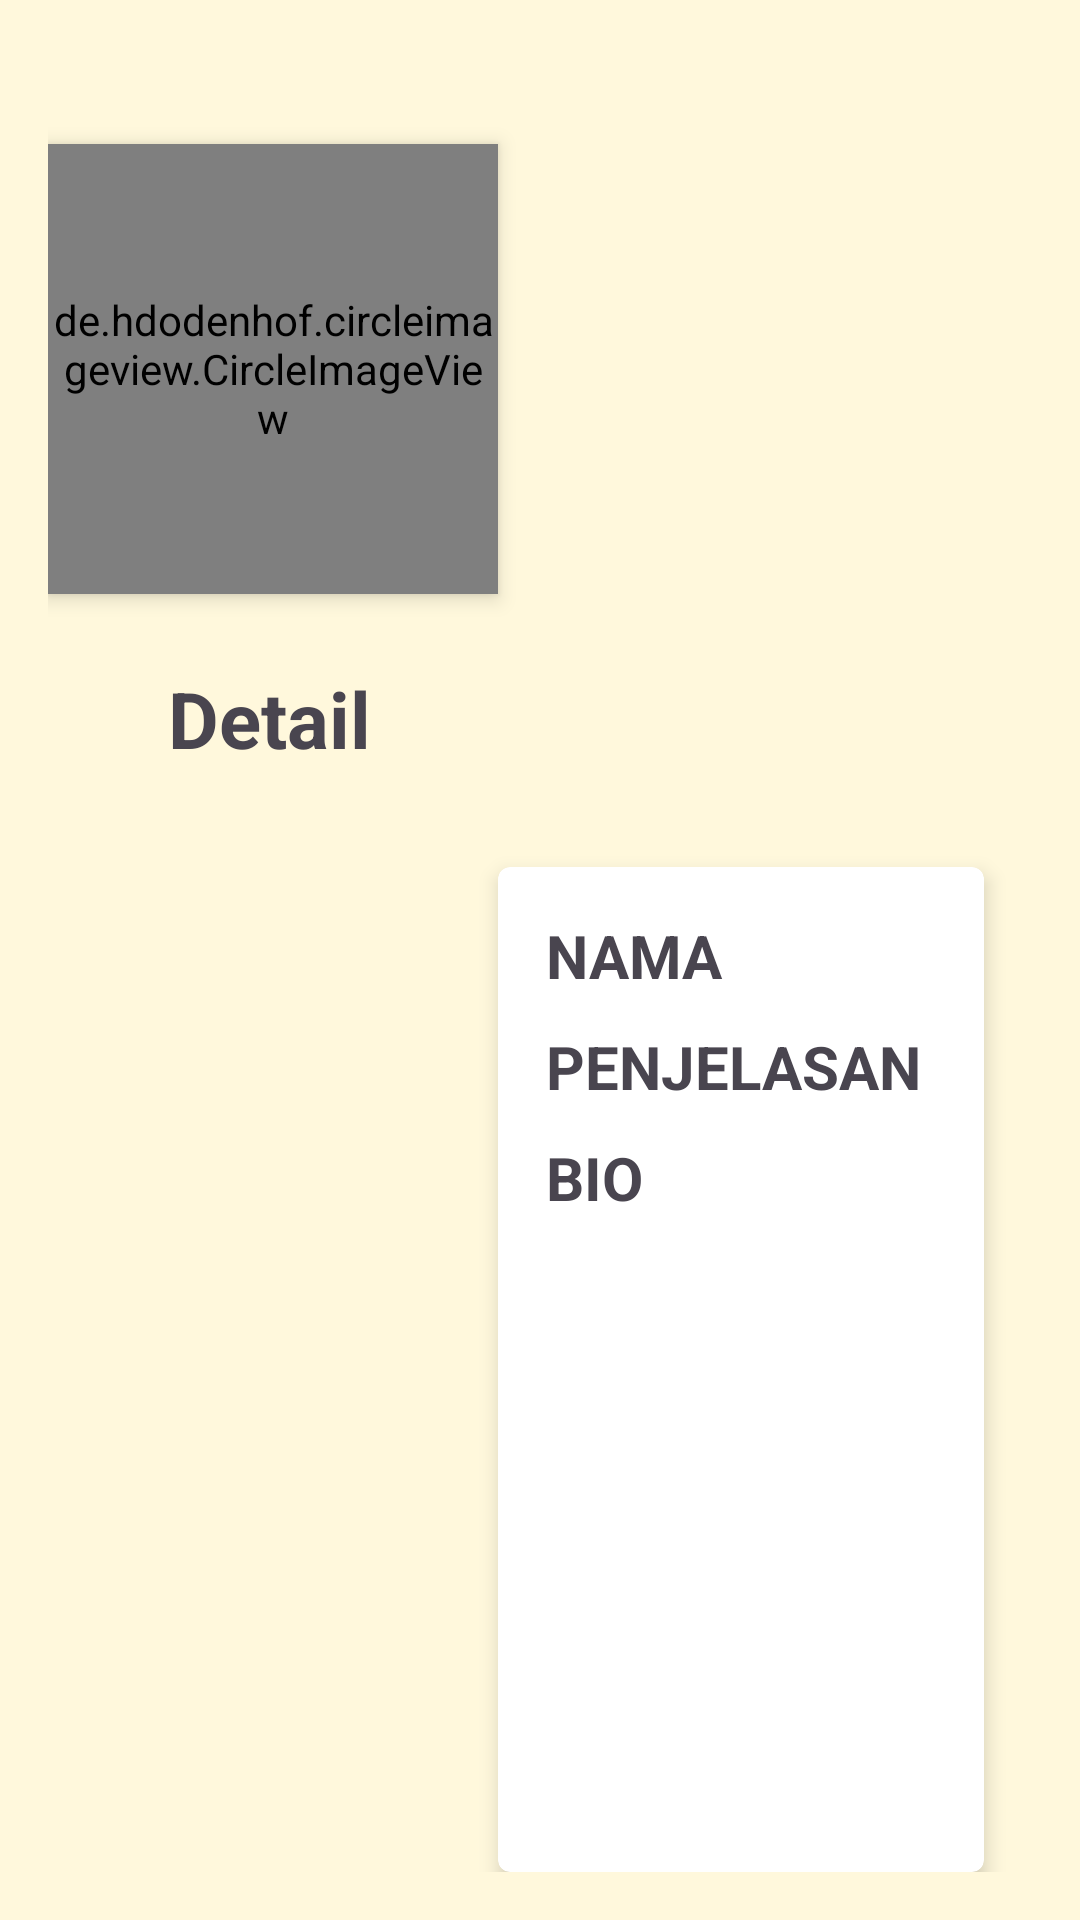

Layout XML and referenced resources for this Android screen:
<!-- AndroidManifest.xml: application theme Theme.Githubuserapp -->
<!-- res/layout/activity_detail.xml -->
<?xml version="1.0" encoding="utf-8"?>
<androidx.constraintlayout.widget.ConstraintLayout xmlns:android="http://schemas.android.com/apk/res/android"
    xmlns:app="http://schemas.android.com/apk/res-auto"
    android:layout_width="match_parent"
    android:layout_height="match_parent"
    android:background="#FFF8DC"
    android:padding="16dp">

    <de.hdodenhof.circleimageview.CircleImageView
        android:id="@+id/gambar"
        android:layout_width="150dp"
        android:layout_height="150dp"
        android:layout_marginTop="32dp"
        android:background="@drawable/background"
        android:elevation="4dp"
        android:src="@drawable/akunku"
        app:civ_border_color="@color/white"
        app:civ_border_width="2dp"
        app:layout_constraintStart_toStartOf="parent"
        app:layout_constraintTop_toTopOf="parent" />

    <TextView
        android:id="@+id/login_title"
        android:layout_width="wrap_content"
        android:layout_height="wrap_content"
        android:layout_marginTop="24dp"
        android:layout_marginStart="40dp"
        android:text="Detail"
        android:textSize="26sp"
        android:textStyle="bold"
        app:layout_constraintStart_toStartOf="@+id/gambar"
        app:layout_constraintTop_toBottomOf="@+id/gambar" />

    <androidx.cardview.widget.CardView
        android:id="@+id/relativeLayout"
        android:layout_width="0dp"
        android:layout_height="0dp"
        android:layout_marginTop="32dp"
        android:layout_marginEnd="16dp"
        app:cardCornerRadius="4dp"
        app:cardElevation="4dp"
        app:layout_constraintBottom_toBottomOf="parent"
        app:layout_constraintEnd_toEndOf="parent"
        app:layout_constraintStart_toEndOf="@+id/gambar"
        app:layout_constraintTop_toBottomOf="@+id/login_title">

        <LinearLayout
            android:layout_width="match_parent"
            android:layout_height="match_parent"
            android:orientation="vertical"
            android:padding="16dp">

            <TextView
                android:id="@+id/nama"
                android:layout_width="match_parent"
                android:layout_height="wrap_content"
                android:text="NAMA"
                android:textSize="20dp"
                android:textStyle="bold" />

            <TextView
                android:id="@+id/username"
                android:layout_width="match_parent"
                android:layout_height="wrap_content"
                android:layout_marginTop="10dp"
                android:text="PENJELASAN"
                android:textSize="20dp"
                android:textStyle="bold" />

            <TextView
                android:id="@+id/bio"
                android:layout_width="match_parent"
                android:layout_height="wrap_content"
                android:layout_marginTop="10dp"
                android:text="BIO"
                android:textSize="20dp"
                android:textStyle="bold" />

            <ProgressBar
                android:id="@+id/progressBar"
                style="?android:attr/progressBarStyle"
                android:layout_width="55dp"
                android:layout_height="65dp"
                android:layout_gravity="center"
                android:visibility="gone"
                />

        </LinearLayout>

    </androidx.cardview.widget.CardView>

</androidx.constraintlayout.widget.ConstraintLayout>
<!-- resources referenced by this layout -->
<resources>
  <!-- drawable akunku (drawable) -->
  <vector xmlns:android="http://schemas.android.com/apk/res/android" android:height="24dp" android:tint="#862A2A" android:viewportHeight="24" android:viewportWidth="24" android:width="24dp">
        
      <path android:fillColor="@android:color/white" android:pathData="M19,3H5C3.9,3 3,3.9 3,5v14c0,1.1 0.9,2 2,2h14c1.1,0 2,-0.9 2,-2V5C21,3.9 20.1,3 19,3zM12,6c1.93,0 3.5,1.57 3.5,3.5c0,1.93 -1.57,3.5 -3.5,3.5s-3.5,-1.57 -3.5,-3.5C8.5,7.57 10.07,6 12,6zM19,19H5v-0.23c0,-0.62 0.28,-1.2 0.76,-1.58C7.47,15.82 9.64,15 12,15s4.53,0.82 6.24,2.19c0.48,0.38 0.76,0.97 0.76,1.58V19z"/>
      
  </vector>
  <!-- drawable background (drawable) -->
  <shape xmlns:android="http://schemas.android.com/apk/res/android"
      android:shape="oval"
      >
  <solid android:color="#8B008B"/>
  </shape>
  <style name="Theme.Githubuserapp" parent="Base.Theme.Githubuserapp" />
  <style name="Base.Theme.Githubuserapp" parent="Theme.Material3.DayNight.NoActionBar">
          
          
      </style>
  <!-- not gathered from this repository: default colours our renderer supplied (Android Studio template values) -->
  <color name="white">#FFFFFFFF</color>
</resources>
